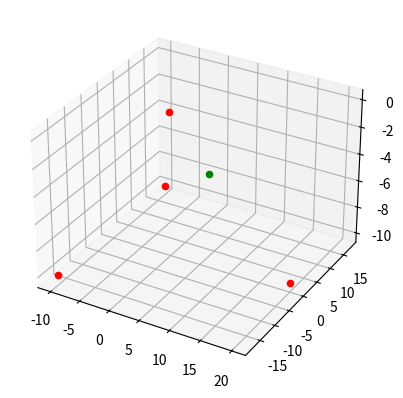

Reproduce this figure in Python.
#############################################################################################

# *    Title: TimeDifferences.py
# *    Author: Reilly Schaffer
# *    Date: 03/31/2025
# *    Code version: 1
# *    Availability: https://github.com/phann21/ResearchProgress/blob/main/TimeDifferences.py

##############################################################################################
import math
from scipy.optimize import fsolve
from mpl_toolkits import mplot3d
import matplotlib.pyplot as plt

# Initial Transducer locations
T1 = [0, 0, 0]
T2 = [-10, 17.321, -10]
T3 = [-10, -17.321, -10]
T4 = [20, 0, -10]

ME = [4,5,-5]

# Rate of propagation
rate = 1481*1000

# System of equations
def system_of_equations(vars):
    t1, t2, t3, t4 = vars
    eq1 = math.sqrt((ME[0] - T1[0])**2 + (ME[1] - T1[1])**2 + (ME[2] - T1[2])**2) - rate * (t1)
    eq2 = math.sqrt((ME[0] - T2[0])**2 + (ME[1] - T2[1])**2 + (ME[2] - T2[2])**2) - rate * (t2)
    eq3 = math.sqrt((ME[0] - T3[0])**2 + (ME[1] - T3[1])**2 + (ME[2] - T3[2])**2) - rate * (t3)
    eq4 = math.sqrt((ME[0] - T4[0])**2 + (ME[1] - T4[1])**2 + (ME[2] - T4[2])**2) - rate * (t4)

    return [eq1, eq2, eq3, eq4]

# Initial guess for the solution
initial_guess = [1,1, 5, 1]

# Solve the system of equations
solution = fsolve(system_of_equations, initial_guess)
t1, t2, t3, t4 = solution[0], solution[1],solution[2],solution[3]
print("Solution: t1 =", t1, "t2 =", t2,"t3 =", t3, "t4 =", t4)
fig = plt.figure()

# syntax for 3-D projection
ax = plt.axes(projection ='3d')

# plotting
ax.scatter3D(T1[0], T1[1], T1[2], color='red')
ax.scatter3D(T2[0], T2[1], T2[2], color='red')
ax.scatter3D(T3[0], T3[1], T3[2], color='red')
ax.scatter3D(T4[0], T4[1], T4[2], color='red')
ax.scatter3D(ME[0], ME[1], ME[2], color='green')

plt.show()